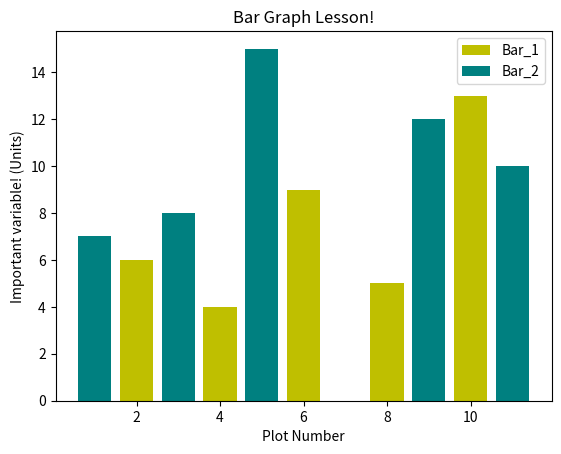

Write Python code to recreate this figure.
import matplotlib.pyplot as plt

'''
    Bar charts show the comparison of different variable,
    they are discrete.
    ex: Number of speakers of different languages
    
    While Histograms show the distribution of variables,
    they are continuous.
    ex: GPD of a Country by Year
'''
# Data for Bar_1
x = [2, 4, 6, 8, 10]
y = [6, 4, 9, 5, 13]
# Data for Bar_2
x2 = [1, 3, 5, 9, 11]
y2 = [7, 8, 15, 12, 10]

# For BarChart: plt.bar(x, y, label, color)
plt.bar(x, y, label="Bar_1", color='y')
plt.bar(x2, y2, label='Bar_2', color='teal')

plt.xlabel('Plot Number')                   # Labels x axis
plt.ylabel('Important variable! (Units)')   # Labels y axis
plt.title('Bar Graph Lesson!')              # Title of the Graph
plt.legend()                                # Showing legend (labels for each line)

plt.show()
